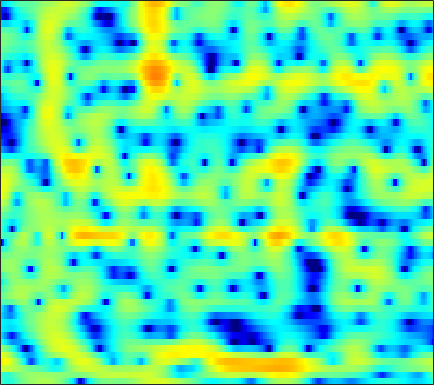

Data behind this chart, as committed beside it:
-2.3834, -3.2807, -4.1695, -4.5349, -4.454, -3.974, -3.2616, -2.6785, -1.9242, -1.2346, -0.61901, -0.20899, 0.27089, 0.67991, 0.9468, 1.2569, 1.5196, 1.688, 1.8573, 1.9667, 2.0083, 1.9907, 1.892, 1.7099
-3.134, -3.666, -4.016, -3.897, -3.544, -2.879, -2.14, -1.604, -0.9567, -0.4027, 0.05144, 0.3317, 0.6297, 0.8523, 0.9773, 1.097, 1.171, 1.2, 1.207, 1.184, 1.137, 1.091, 1.015, 0.9302
3.668, 3.5, 3.249, 2.972, 2.753, 2.436, 2.09, 1.808, 1.406, 0.977, 0.5324, 0.1986, -0.2408, -0.6507, -0.9339, -1.262, -1.55, -1.761, -2.062, -2.42, -2.875, -3.286, -3.91, -4.543
6.816, 6.392, 5.739, 4.975, 4.32, 3.328, 2.169, 1.185, -0.3159, -2.077, -4.202, -6.124, -9.301, -12.99, -14.52, -12.54, -9.502, -7.721, -6.021, -4.961, -4.462, -4.415, -4.777, -5.585
5.254, 4.613, 3.644, 2.536, 1.604, 0.2245, -1.316, -2.572, -4.344, -6.142, -7.833, -8.93, -9.991, -10.41, -10.21, -9.311, -7.894, -6.674, -5.059, -3.593, -2.347, -1.565, -0.7003, 0.01577
1.308, 0.559, -0.5446, -1.749, -2.728, -4.152, -5.796, -7.243, -9.582, -12.63, -17.09, -22.27, -23.93, -16.61, -12.99, -9.477, -6.789, -5.119, -3.229, -1.634, -0.2687, 0.6184, 1.63, 2.474
-4.337, -5.468, -7.174, -8.946, -10.11, -11.09, -11.28, -11.05, -10.53, -9.931, -9.29, -8.706, -7.745, -6.59, -5.646, -4.316, -2.972, -1.983, -0.7395, 0.3789, 1.365, 2.018, 2.764, 3.365
-7.243, -8.586, -10.89, -13.79, -16.04, -17.34, -15.43, -13.29, -10.71, -8.642, -6.966, -5.896, -4.621, -3.441, -2.604, -1.547, -0.5705, 0.1071, 0.9352, 1.679, 2.321, 2.734, 3.183, 3.51
-6.171, -6.601, -7.15, -7.573, -7.736, -7.687, -7.349, -6.93, -6.189, -5.319, -4.377, -3.655, -2.715, -1.818, -1.18, -0.3705, 0.3801, 0.8967, 1.516, 2.051, 2.496, 2.763, 3.025, 3.171
-6.121, -6.412, -6.741, -6.959, -6.992, -6.801, -6.343, -5.86, -5.103, -4.289, -3.444, -2.806, -1.967, -1.168, -0.6113, 0.07288, 0.6953, 1.123, 1.64, 2.091, 2.463, 2.683, 2.889, 2.991
-7.501, -8.424, -9.847, -11.19, -11.73, -11.25, -9.605, -8.139, -6.304, -4.736, -3.449, -2.651, -1.773, -1.055, -0.5941, -0.05418, 0.4302, 0.7839, 1.258, 1.724, 2.172, 2.482, 2.832, 3.084
-6.579, -7.594, -9.473, -12.08, -14, -13.07, -9.479, -7.155, -4.855, -3.207, -2.049, -1.486, -1.095, -1.063, -1.213, -1.534, -1.792, -1.795, -1.379, -0.5259, 0.5219, 1.304, 2.226, 2.945
-2.575, -2.372, -2.217, -2.038, -1.817, -1.411, -0.8401, -0.3486, 0.2702, 0.7121, 0.8748, 0.777, 0.2771, -0.7832, -2.086, -4.844, -9.989, -19.59, -14.4, -6.378, -2.518, -0.6715, 0.9874, 2.016
-1.499, -0.9575, -0.3521, 0.2092, 0.6467, 1.178, 1.602, 1.85, 2.115, 2.264, 2.197, 2.008, 1.587, 0.9618, 0.3496, -0.5722, -1.403, -1.777, -1.758, -1.23, -0.5067, -0.03568, 0.3219, 0.3058
-3.749, -2.823, -1.659, -0.6523, -0.02892, 0.6765, 1.234, 1.541, 1.805, 1.935, 1.959, 1.909, 1.759, 1.571, 1.422, 1.231, 1.078, 0.9988, 0.9386, 0.9057, 0.8287, 0.7002, 0.3616, -0.2578
-7.14, -5.144, -3.132, -1.613, -0.7761, 0.01289, 0.5309, 0.7782, 0.9106, 0.8513, 0.7101, 0.5762, 0.3913, 0.2604, 0.2466, 0.3461, 0.5456, 0.7336, 0.9892, 1.202, 1.318, 1.319, 1.199, 0.9147
-3.838, -2.691, -1.423, -0.4955, 0.03146, 0.4816, 0.6017, 0.4907, 0.1041, -0.5835, -1.593, -2.499, -3.68, -4.438, -4.418, -3.582, -2.275, -1.273, -0.08634, 0.8375, 1.514, 1.865, 2.131, 2.198
-0.08472, 0.2941, 0.7804, 1.082, 1.214, 1.252, 1.032, 0.6543, -0.1317, -1.348, -3.252, -5.286, -9.382, -17.13, -17.46, -9.43, -5.055, -2.908, -0.8628, 0.55, 1.526, 2.037, 2.447, 2.596
0.4445, 0.5956, 0.7808, 0.9628, 1.032, 0.9922, 0.844, 0.6249, 0.1409, -0.5139, -1.286, -1.947, -2.744, -3.167, -3.143, -2.624, -1.75, -1.008, -0.08054, 0.716, 1.317, 1.623, 1.854, 1.872
-0.9607, -0.8557, -0.6858, -0.3813, -0.1533, 0.08231, 0.2569, 0.3458, 0.335, 0.2209, 0.07587, -0.08752, -0.2997, -0.4111, -0.4273, -0.3375, -0.1246, 0.1011, 0.4373, 0.7858, 1.08, 1.23, 1.326, 1.267
-4.622, -4.491, -3.677, -2.64, -1.851, -0.8552, -0.1137, 0.2994, 0.715, 0.9137, 0.888, 0.8104, 0.5825, 0.24, -0.008076, -0.2704, -0.3524, -0.2634, 0.05583, 0.485, 0.9231, 1.2, 1.412, 1.414
-27.12, -15.43, -7.719, -4.085, -2.427, -0.75, 0.4784, 1.132, 1.8, 2.206, 2.225, 2.044, 1.423, 0.2692, -0.9582, -3.016, -4.715, -4.634, -2.68, -0.4847, 1.147, 1.965, 2.517, 2.516
-2.122, -2.668, -3.062, -3.239, -3.03, -2.584, -1.665, -0.6811, 0.544, 1.54, 2.212, 2.296, 1.939, 0.9323, -0.3929, -2.936, -5.521, -5.303, -2.317, 0.4682, 2.376, 3.235, 3.729, 3.536
-2.062, -3.415, -5.6, -8.992, -13.12, -24.72, -14.01, -9.144, -5.206, -2.793, -1.212, -0.434, 0.1807, 0.4516, 0.5032, 0.5096, 0.5925, 0.7971, 1.27, 1.846, 2.373, 2.654, 2.814, 2.682
-2.166, -3.139, -4.493, -6.081, -7.075, -7.701, -7.285, -6.367, -4.98, -3.552, -2.412, -1.661, -0.8286, -0.1996, 0.2006, 0.6382, 1.002, 1.247, 1.541, 1.81, 1.992, 2.084, 2.126, 2.063
-0.7897, -1.338, -2.094, -2.802, -3.251, -3.66, -3.814, -3.7, -3.335, -2.789, -2.129, -1.609, -0.9167, -0.2807, 0.1499, 0.6474, 1.066, 1.321, 1.58, 1.755, 1.836, 1.839, 1.767, 1.627
1.293, 0.7511, -0.1592, -1.097, -1.869, -2.814, -3.511, -3.825, -3.742, -3.256, -2.433, -1.738, -0.8657, -0.0449, 0.4776, 1.062, 1.509, 1.758, 1.98, 2.064, 2.046, 1.948, 1.713, 1.362
3.915, 3.139, 1.805, 0.05263, -1.562, -4.31, -7.771, -10.27, -10.03, -6.775, -3.978, -2.388, -0.7604, 0.4061, 1.062, 1.701, 2.11, 2.297, 2.413, 2.403, 2.264, 2.082, 1.72, 1.17
5.662, 4.869, 3.566, 1.868, 0.3622, -2.207, -4.992, -6.801, -6.805, -4.922, -2.847, -1.709, -0.4856, 0.293, 0.6781, 0.9598, 1.03, 0.9714, 0.8012, 0.6004, 0.3545, 0.1919, -0.04143, -0.3355
5.763, 5.206, 4.382, 3.383, 2.571, 1.491, 0.5069, -0.08194, -0.6108, -0.8279, -0.8918, -0.8835, -0.9346, -1.108, -1.336, -1.827, -2.494, -3.113, -4.054, -4.988, -5.596, -5.676, -5.232, -4.386
5.206, 4.941, 4.465, 3.903, 3.407, 2.73, 1.958, 1.415, 0.6382, -0.08487, -0.8672, -1.387, -2.204, -3.031, -3.747, -4.843, -6.234, -7.551, -9.934, -13.69, -20.17, -22.96, -14.72, -9.586
3.979, 4.014, 3.865, 3.607, 3.302, 2.714, 1.974, 1.3, 0.269, -0.9479, -2.248, -3.336, -4.655, -5.875, -6.653, -7.58, -8.6, -9.498, -10.84, -12.25, -13.13, -12.87, -10.98, -8.195
1.699, 2.11, 2.423, 2.443, 2.295, 1.836, 1.136, 0.359, -0.9292, -2.738, -5.071, -7.399, -10.76, -13.52, -13.38, -11.89, -10.89, -10.78, -11.32, -12.6, -13.68, -13.31, -10.58, -6.948
-1.72, -1.09, -0.4654, -0.2898, -0.3116, -0.5228, -0.9507, -1.496, -2.46, -3.936, -5.937, -8.008, -11.43, -13.95, -13.19, -10.96, -9.426, -8.986, -9.482, -11.06, -13.7, -13.94, -9.551, -4.935
-5.872, -5.548, -5.551, -5.555, -5.601, -5.563, -5.45, -5.263, -5.145, -5.1, -5.176, -5.392, -5.525, -5.558, -5.374, -4.936, -4.462, -4.14, -3.781, -3.405, -2.888, -2.245, -1.045, 0.4184
-10.44, -11.05, -12.43, -14.02, -15.2, -15.5, -13.7, -11.86, -9.607, -7.775, -6.403, -5.492, -4.527, -3.66, -3.081, -2.345, -1.638, -1.134, -0.4562, 0.1797, 0.8554, 1.372, 2.091, 2.807
-13.96, -15.02, -16.67, -19.55, -22.64, -24.05, -19.25, -15.83, -12.28, -9.644, -7.508, -6.169, -4.659, -3.344, -2.48, -1.442, -0.5102, 0.1334, 0.9088, 1.611, 2.244, 2.665, 3.159, 3.556
-16.18, -16.57, -16.75, -16.9, -16.49, -15.81, -14.41, -13.05, -11.18, -9.241, -7.485, -6.22, -4.705, -3.321, -2.355, -1.171, -0.1158, 0.5966, 1.434, 2.165, 2.76, 3.128, 3.496, 3.727
-19.8, -19.61, -19.14, -17.71, -16.52, -14.86, -13.16, -11.99, -10.36, -8.826, -7.331, -6.241, -4.802, -3.413, -2.401, -1.131, 0.05116, 0.8496, 1.799, 2.58, 3.188, 3.524, 3.809, 3.907
-29.06, -36.09, -26.55, -20.2, -17.49, -14.58, -12.66, -11.47, -10.16, -9.11, -7.975, -7.15, -5.749, -4.218, -2.99, -1.393, 0.1057, 1.124, 2.296, 3.219, 3.897, 4.234, 4.458, 4.409
-17.69, -17.47, -16.45, -14.73, -13.37, -11.82, -10.88, -10.35, -10.33, -10.82, -11.56, -11.87, -10.45, -7.513, -5.186, -2.409, -0.1445, 1.258, 2.754, 3.885, 4.672, 5.038, 5.238, 5.084
-11.69, -11.24, -10.59, -9.778, -9.295, -8.785, -8.486, -8.694, -9.433, -11, -14.12, -17.24, -15.3, -9.574, -6.299, -3.002, -0.5135, 0.9632, 2.529, 3.696, 4.512, 4.906, 5.133, 5.031
-10.47, -9.668, -8.518, -7.645, -7.119, -6.588, -6.269, -6.242, -6.289, -6.474, -6.605, -6.478, -5.818, -4.628, -3.533, -1.979, -0.5155, 0.4841, 1.659, 2.647, 3.412, 3.832, 4.166, 4.235
-9.945, -8.386, -6.958, -5.875, -5.179, -4.548, -4.151, -3.868, -3.682, -3.599, -3.473, -3.339, -3.128, -2.767, -2.431, -1.857, -1.143, -0.5307, 0.372, 1.311, 2.177, 2.735, 3.309, 3.627
-6.276, -5.344, -4.32, -3.462, -2.989, -2.485, -2.127, -1.946, -1.849, -1.852, -1.988, -2.181, -2.544, -3.054, -3.478, -4.029, -4.151, -3.72, -2.432, -0.7984, 0.8068, 1.834, 2.902, 3.598
-2.586, -2.46, -2.138, -1.882, -1.733, -1.443, -1.201, -1.167, -1.137, -1.257, -1.631, -2.099, -2.962, -4.366, -5.951, -9.473, -17.44, -19.28, -8.615, -3.415, -0.1462, 1.565, 3.156, 4.143
-2.467, -3.072, -3.8, -4.148, -4.008, -3.633, -3.203, -2.932, -2.802, -2.968, -3.321, -3.639, -4.202, -4.765, -5.219, -5.795, -5.938, -5.254, -3.286, -0.9183, 1.235, 2.561, 3.879, 4.675
-5.432, -7.946, -12.81, -15.62, -12.72, -9.28, -7.271, -6.441, -6.263, -6.835, -7.897, -8.719, -9.222, -8.304, -7.024, -5.147, -3.328, -2.019, -0.3775, 1.176, 2.537, 3.392, 4.269, 4.794
-4.814, -6.658, -9.3, -10.58, -10.02, -8.581, -7.532, -7.239, -7.624, -8.95, -11.69, -15.54, -23.7, -14.78, -9.996, -6.01, -3.19, -1.532, 0.2437, 1.689, 2.825, 3.49, 4.132, 4.503
-2.086, -2.749, -3.585, -4.168, -4.439, -4.62, -4.821, -5.067, -5.461, -6.025, -6.652, -7.021, -6.959, -6.053, -4.988, -3.322, -1.686, -0.5714, 0.7503, 1.838, 2.676, 3.153, 3.58, 3.782
-0.726, -1.067, -1.492, -1.894, -2.171, -2.522, -2.834, -3.044, -3.302, -3.513, -3.612, -3.548, -3.276, -2.752, -2.21, -1.332, -0.3847, 0.316, 1.19, 1.928, 2.5, 2.798, 3.013, 2.998
-0.1612, -0.3573, -0.6266, -0.9403, -1.185, -1.547, -1.891, -2.126, -2.46, -2.726, -2.865, -2.835, -2.595, -2.123, -1.603, -0.7931, 0.09271, 0.7541, 1.552, 2.209, 2.691, 2.903, 2.971, 2.768
-0.2054, -0.3253, -0.5546, -0.8193, -1.055, -1.402, -1.86, -2.29, -2.949, -3.692, -4.402, -4.803, -4.822, -4.09, -3.162, -1.673, -0.1881, 0.8242, 1.966, 2.845, 3.432, 3.679, 3.73, 3.457
-2.05, -2.202, -2.392, -2.519, -2.618, -2.785, -3.139, -3.618, -4.579, -6.179, -8.844, -12.05, -17.71, -12.46, -7.97, -3.914, -1.096, 0.4957, 2.118, 3.291, 4.061, 4.408, 4.573, 4.396
-7.474, -7.916, -8.05, -7.701, -7.192, -6.52, -5.97, -5.754, -5.9, -6.512, -7.594, -8.559, -8.998, -7.59, -5.756, -3.244, -1.072, 0.2742, 1.733, 2.83, 3.618, 4.01, 4.296, 4.305
-15.8, -18.41, -21.42, -17.77, -14.18, -10.75, -8.454, -7.253, -6.192, -5.523, -5.054, -4.724, -4.166, -3.368, -2.644, -1.537, -0.4206, 0.3682, 1.324, 2.111, 2.744, 3.105, 3.435, 3.606
-16, -16.41, -16.57, -14.59, -12.19, -9.489, -7.421, -6.264, -5.033, -4.154, -3.485, -3.03, -2.517, -1.987, -1.531, -0.8954, -0.2277, 0.2774, 0.8978, 1.463, 1.933, 2.233, 2.557, 2.821
-8.449, -7.798, -7.048, -6.152, -5.428, -4.438, -3.577, -3.016, -2.467, -2.138, -1.99, -1.96, -1.925, -1.831, -1.657, -1.276, -0.7505, -0.3159, 0.215, 0.6642, 0.9752, 1.147, 1.361, 1.613
